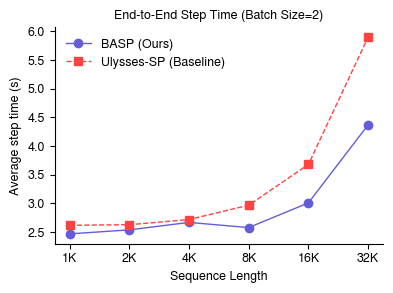

Generate this figure with matplotlib:
import matplotlib.pyplot as plt
import numpy as np
from cycler import cycler
# Global styling for a professional academic look

plt.rcParams.update({
    "font.family": "serif",
    "font.serif": ["Nimbus Sans"],
    "font.size": 9,
    "axes.labelsize": 9,
    "axes.titlesize": 9,
    "legend.fontsize": 9,
    "xtick.labelsize": 9,
    "ytick.labelsize": 9,
    
    # Other styling
    "grid.alpha": 0.3,
    "savefig.dpi": 300
})
plt.rcParams.update({
    'legend.frameon': False,
    'lines.linewidth': 1,
    'axes.prop_cycle': cycler(color=['#645DD7', '#FF4242']),
})
plt.rcParams['axes.spines.top'] = False
plt.rcParams['axes.spines.right'] = False
plt.rcParams['axes.grid'] = False
# --- DATA ---
seq_labels = ['1K', '2K', '4K', '8K', '16K', '32K']
su_step = [2.62, 2.63, 2.72, 2.97, 3.68, 5.9]
bau_step = [2.47, 2.54, 2.67, 2.58, 3.01, 4.37]

# --- PLOT 1: END-TO-END STEP TIME (Line) ---
fig, ax = plt.subplots(figsize=(4, 3))
ax.plot(seq_labels, bau_step, marker='o', label='BASP (Ours)')
ax.plot(seq_labels, su_step, marker='s', linestyle='--', label='Ulysses-SP (Baseline)')
ax.set_xlabel('Sequence Length')
ax.set_ylabel('Average step time (s)')
ax.set_title('End-to-End Step Time (Batch Size=2)')
ax.legend()
plt.tight_layout()
plt.savefig('seq-scaling-llama318.pdf',format='pdf')
